Labelled photos from "dataset", an image-classification folder in Renzo-T/Chess_Scanner. The possible labels are: black bishop, black king, black knight, black pawn, black queen, black rook, nothing, white bishop, white king, white knight, white pawn, white queen, white rook.

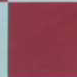
Label: nothing

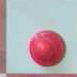
Label: nothing

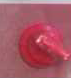
Label: nothing

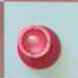
Label: nothing

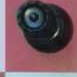
Label: nothing

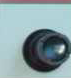
Label: nothing
